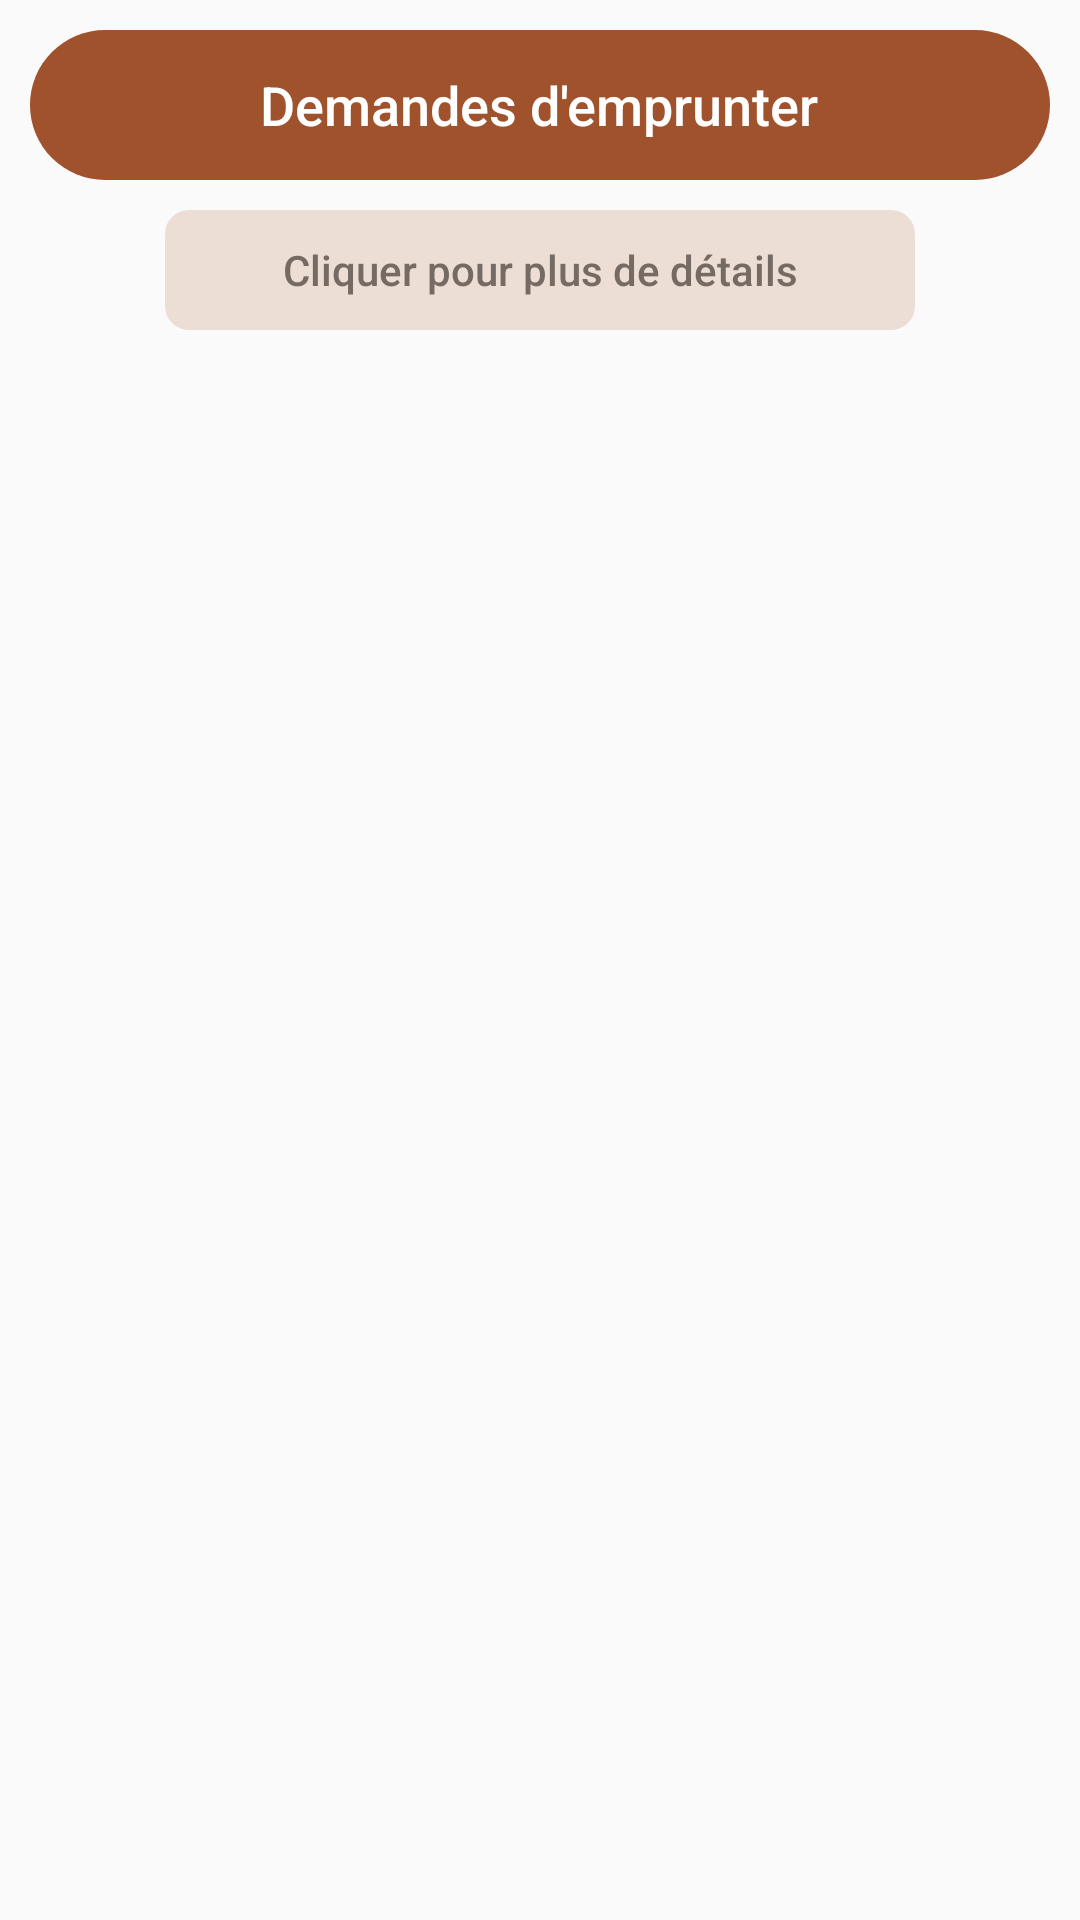

This screen was rendered from an Android layout file. Write that file and the resources it references.
<!-- AndroidManifest.xml: application theme Theme.Biblio -->
<!-- res/layout/activity_demande.xml -->
<?xml version="1.0" encoding="utf-8"?>
<RelativeLayout xmlns:android="http://schemas.android.com/apk/res/android"
    xmlns:app="http://schemas.android.com/apk/res-auto"
    xmlns:tools="http://schemas.android.com/tools"
    android:layout_width="match_parent"
    android:layout_height="match_parent"
    tools:context=".DemandeActivity">

    <RelativeLayout
        android:id="@+id/toolbarbiblio"
        android:layout_width="340dp"
        android:layout_height="50dp"
        android:layout_centerHorizontal="true"
        android:layout_marginTop="10dp"
        android:background="@drawable/arrondir_toolbar">

        <ImageButton
            android:id="@+id/BackBtndd"
            android:layout_width="wrap_content"
            android:layout_height="wrap_content"
            android:layout_marginStart="10dp"
            android:layout_marginTop="10dp"
            android:layout_marginEnd="10dp"
            android:layout_marginBottom="10dp"
            android:background="@android:color/transparent"
            android:padding="5dp"
            android:src="@drawable/ic_back_white1" />


        <TextView
            android:layout_width="wrap_content"
            android:layout_height="match_parent"
            android:layout_centerHorizontal="true"
            android:fontFamily="sans-serif-medium"
            android:gravity="center"
            android:text="Demandes d'emprunter"
            android:textColor="@color/white"
            android:textSize="18dp" />

    </RelativeLayout>

    <TextView
        android:id="@+id/searchEv"
        android:layout_width="250dp"
        android:layout_height="40dp"
        android:layout_below="@+id/toolbarbiblio"
        android:layout_centerHorizontal="true"
        android:layout_marginStart="10dp"
        android:layout_marginTop="10dp"
        android:background="@drawable/arrondir_button"
        android:fontFamily="sans-serif-medium"
        android:gravity="center"
        android:text="Cliquer pour plus de détails"
        android:textColor="#756A64" />

    <androidx.recyclerview.widget.RecyclerView
        android:id="@+id/demandesRV"
        android:layout_width="match_parent"
        android:layout_height="match_parent"
        android:layout_above="@+id/bottmll"
        android:layout_below="@+id/searchEv"
        android:layout_marginStart="10dp"
        android:layout_marginTop="10dp"
        android:layout_marginEnd="10dp"
        android:layout_marginBottom="10dp"
        app:layoutManager="androidx.recyclerview.widget.LinearLayoutManager"
        tools:listitem="@layout/row_demande" />

    <LinearLayout
        android:id="@+id/bottmll"
        android:layout_width="match_parent"
        android:layout_height="wrap_content"
        android:layout_alignParentBottom="true"
        android:layout_marginStart="10dp"
        android:layout_marginEnd="10dp"
        android:layout_marginBottom="10dp"
        android:orientation="horizontal"/>

</RelativeLayout>
<!-- res/layout/row_demande.xml (included above) -->
<?xml version="1.0" encoding="utf-8"?>
<androidx.cardview.widget.CardView xmlns:android="http://schemas.android.com/apk/res/android"
    android:layout_width="match_parent"
    android:layout_height="wrap_content"
    xmlns:app="http://schemas.android.com/apk/res-auto"
    app:contentPadding="15dp"
    app:cardUseCompatPadding="true"
    app:cardCornerRadius="8dp"
    app:cardElevation="4dp"
    app:cardBackgroundColor="@color/white">

    <LinearLayout
        android:layout_width="match_parent"
        android:layout_height="wrap_content"
        android:gravity="center_vertical"
        android:orientation="horizontal">

        <TextView
            android:layout_width="wrap_content"
            android:layout_height="wrap_content"
            android:text="Livre :"
            android:layout_marginLeft="10dp" />


        <TextView
            android:id="@+id/bookTitleTv"
            android:layout_width="0dp"
            android:layout_height="wrap_content"
            android:text="Titre de livre"
            android:layout_marginLeft="10dp"
            android:layout_weight="1"
            android:textColor="@color/black"/>

    </LinearLayout>

</androidx.cardview.widget.CardView>
<!-- resources referenced by this layout -->
<resources>
  <color name="black">#FF000000</color>
  <color name="white">#FFFFFFFF</color>
  <!-- drawable arrondir_button (drawable) -->
  <?xml version="1.0" encoding="utf-8"?>
  <shape xmlns:android="http://schemas.android.com/apk/res/android">
      <solid android:color="#ECDED4"/>
      <corners android:radius="8dp"/>
  </shape>
  <!-- drawable arrondir_toolbar (drawable) -->
  <?xml version="1.0" encoding="utf-8"?>
  <shape xmlns:android="http://schemas.android.com/apk/res/android">
      <solid android:color="#A0522D"/>
      <corners android:radius="40dp"/>
  </shape>
  <style name="Theme.Biblio" parent="Theme.MaterialComponents.DayNight.NoActionBar.Bridge">
          
          <item name="colorPrimary">@color/purple_500</item>
          <item name="colorPrimaryVariant">@color/orange</item>
          <item name="colorOnPrimary">@color/white</item>
          
          <item name="colorSecondary">@color/teal_200</item>
          <item name="colorSecondaryVariant">@color/teal_700</item>
          <item name="colorOnSecondary">@color/black</item>
          
          <item name="android:statusBarColor" tools:targetApi="l">?attr/colorPrimaryVariant</item>
          
      </style>
  <color name="purple_500">#FF6200EE</color>
  <color name="orange">#B85C38</color>
  <color name="teal_200">#FF03DAC5</color>
  <color name="teal_700">#FF018786</color>
</resources>
